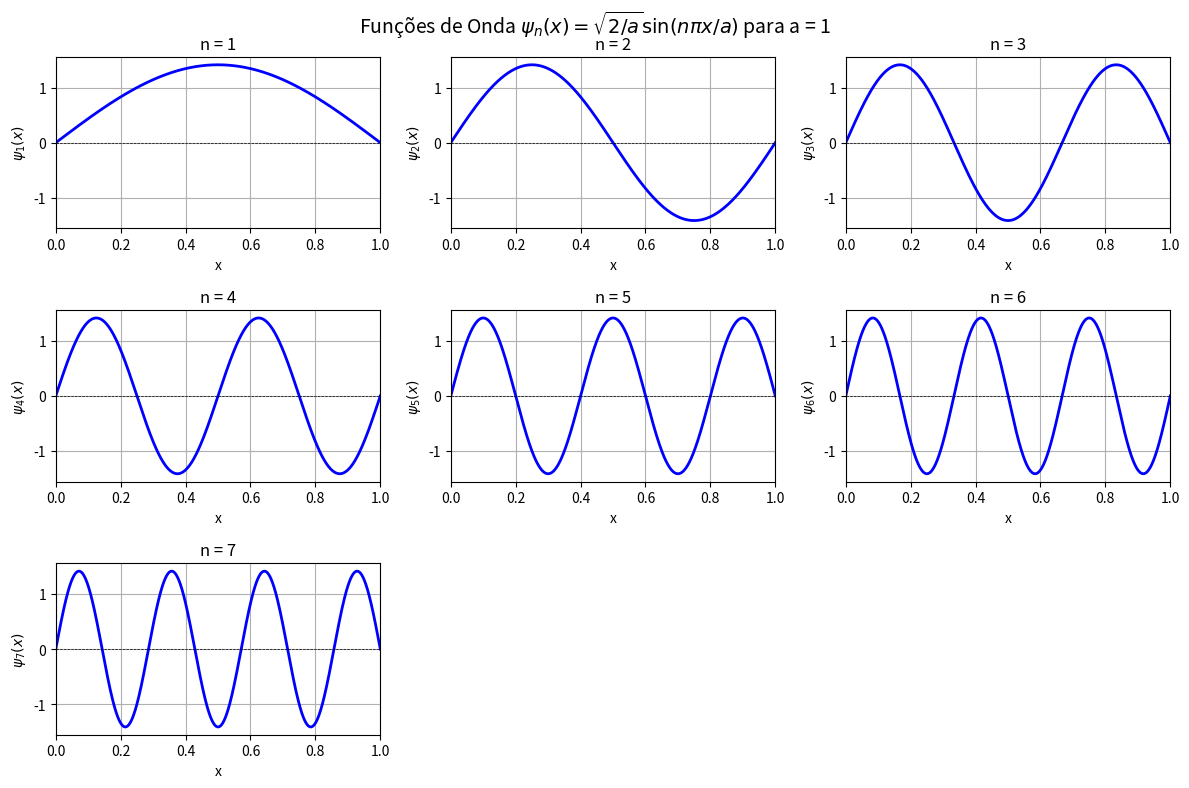
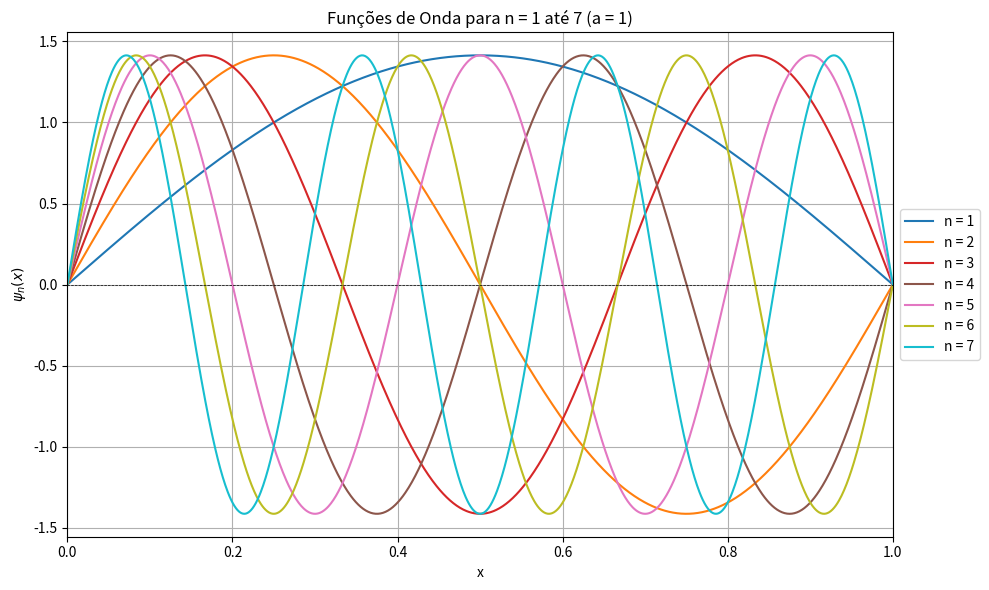

The script that saved these images, in order:
import numpy as np
import matplotlib.pyplot as plt

# Parâmetros
a = 1
x = np.linspace(0, a, 1000)  # Domínio de 0 a a com 1000 pontos

# Criar primeira figura com subplots (3x3 grid, mas usaremos 2x4 para 7 plots)
fig1 = plt.figure(figsize=(12, 8))

# Loop para n = 1 até 7
for n in range(1, 8):
    # Calcular a função psi_n(x)
    psi_n = np.sqrt(2/a) * np.sin(n * np.pi * x / a)
    
    # Criar subplot (3x3 grid)
    ax = fig1.add_subplot(3, 3, n)
    
    # Plotar a função
    ax.plot(x, psi_n, 'b-', linewidth=2)
    ax.plot(x, np.zeros_like(x), 'k--', linewidth=0.5)  # Linha zero
    
    # Configurar o gráfico
    ax.set_xlabel('x')
    ax.set_ylabel(f'$\\psi_{n}(x)$')
    ax.set_title(f'n = {n}')
    ax.grid(True)
    ax.set_xlim([0, a])
    
    # Ajustar limites y baseado no valor máximo
    y_max = np.max(np.abs(psi_n))
    ax.set_ylim([-y_max*1.1, y_max*1.1])

# Ajustar o layout
fig1.suptitle('Funções de Onda $\\psi_n(x) = \\sqrt{2/a} \\sin(n\\pi x/a)$ para a = 1', fontsize=14)
plt.tight_layout()
plt.subplots_adjust(top=0.92)

# Versão alternativa: Todos os gráficos na mesma figura
fig2 = plt.figure(figsize=(10, 6))

# Cores para distinguir os diferentes n
colors = plt.cm.tab10(np.linspace(0, 1, 7))

for n in range(1, 8):
    psi_n = np.sqrt(2/a) * np.sin(n * np.pi * x / a)
    plt.plot(x, psi_n, color=colors[n-1], linewidth=1.5, label=f'n = {n}')

plt.plot(x, np.zeros_like(x), 'k--', linewidth=0.5)  # Linha zero

plt.xlabel('x')
plt.ylabel('$\\psi_n(x)$')
plt.title('Funções de Onda para n = 1 até 7 (a = 1)')
plt.legend(loc='center left', bbox_to_anchor=(1, 0.5))
plt.grid(True)
plt.xlim([0, a])
plt.tight_layout()

# Mostrar as figuras
plt.show()

# Opcional: Salvar as figuras
# fig1.savefig('funcoes_onda_subplots.png', dpi=300, bbox_inches='tight')
# fig2.savefig('funcoes_onda_sobrepostas.png', dpi=300, bbox_inches='tight')
